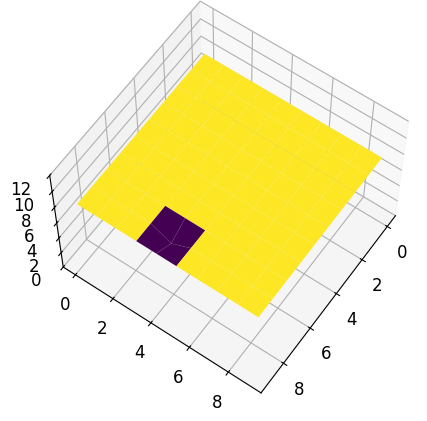

This chart was generated by the following Python code: (Note: this script raises an exception after producing the figure.)
import numpy as np
import matplotlib.pyplot as plt
import random
from mpl_toolkits.mplot3d import Axes3D
import matplotlib.animation as animation

plt.rc('font', family='SimHei', size=12)


"""
文物元胞M：位置固定，可以被腐蚀元胞所腐蚀。
腐蚀元胞C：位置随机，可以腐蚀文物元胞。在三维元胞自动机运行的每个时间步长内，可以在上、下、左、右、前、后六个方向随机选择一个来移动
无属性元胞N：即溶液中的水分子，可以被C占据，也可以在C移动时自动填补到此空位
"""
# 10×10的随机矩阵：设C:N=10:90，即腐蚀溶液浓度为10%
# 1代表C，0代表N
A = np.random.choice([0, 1], size=(2, 10, 10), p=[.5, .5])

# 生成文物元胞矩阵，2代表文物元胞M
B = np.zeros([10, 10, 10], int) + 2

# 合并矩阵
universe = np.vstack((A, B))


# 计算周围1元胞数，返回总的R值
def factor_r(i, j, k, universe):
    num = 0
    universe_c = np.zeros([12, 10, 10], int) + 2
    for a in range(i-1, i+2):
        for b in range(j-1, j+2):
            for c in range(k-1, k+2):
                if universe[a][b][c] == 1:
                    num += 1
    if num >= 7:
        universe_c[i][j][k] = 1

    return universe_c[i][j][k]


# 绘制三维等高图
def con(cell):
    con = np.zeros((10, 10))
    for j in range(10):
        for k in range(10):
            num = 0
            for i in range(0, 11):
                con[j][k] = num
                if cell[i][j][k] == 2:
                    num += 1

    return con


# 更新数据的func函数
def updata(universe):
    universe_new = np.copy(universe)
    for i in range(0, 11):
        for j in range(0, 9):
            for k in range(0, 9):
                if universe[i][j][k] == 2:
                    universe_new[i][j][k] = factor_r(i, j, k, universe)

    universe = np.copy(universe_new)

    _x = np.arange(0, 10)
    _y = np.arange(0, 10)
    _xx, _yy = np.meshgrid(_x, _y)
    x, y = _xx.ravel(), _yy.ravel()
    Z = con(universe_new)
    ax.set_zlim(0, 12)
    ax.plot_surface(_xx, _yy, Z, rstride=1, cstride=1, cmap='viridis', edgecolor='none')
    ax.view_init(60, 35)

    return ax


fig = plt.figure(figsize=(10, 5))
ax = fig.add_subplot(111, projection="3d")
anim = animation.FuncAnimation(fig=fig, func=updata(universe), frames=np.arange(0, 30), init_func=None, interval=100)

anim.save('风化模型.gif', writer='pillow')
plt.show()
